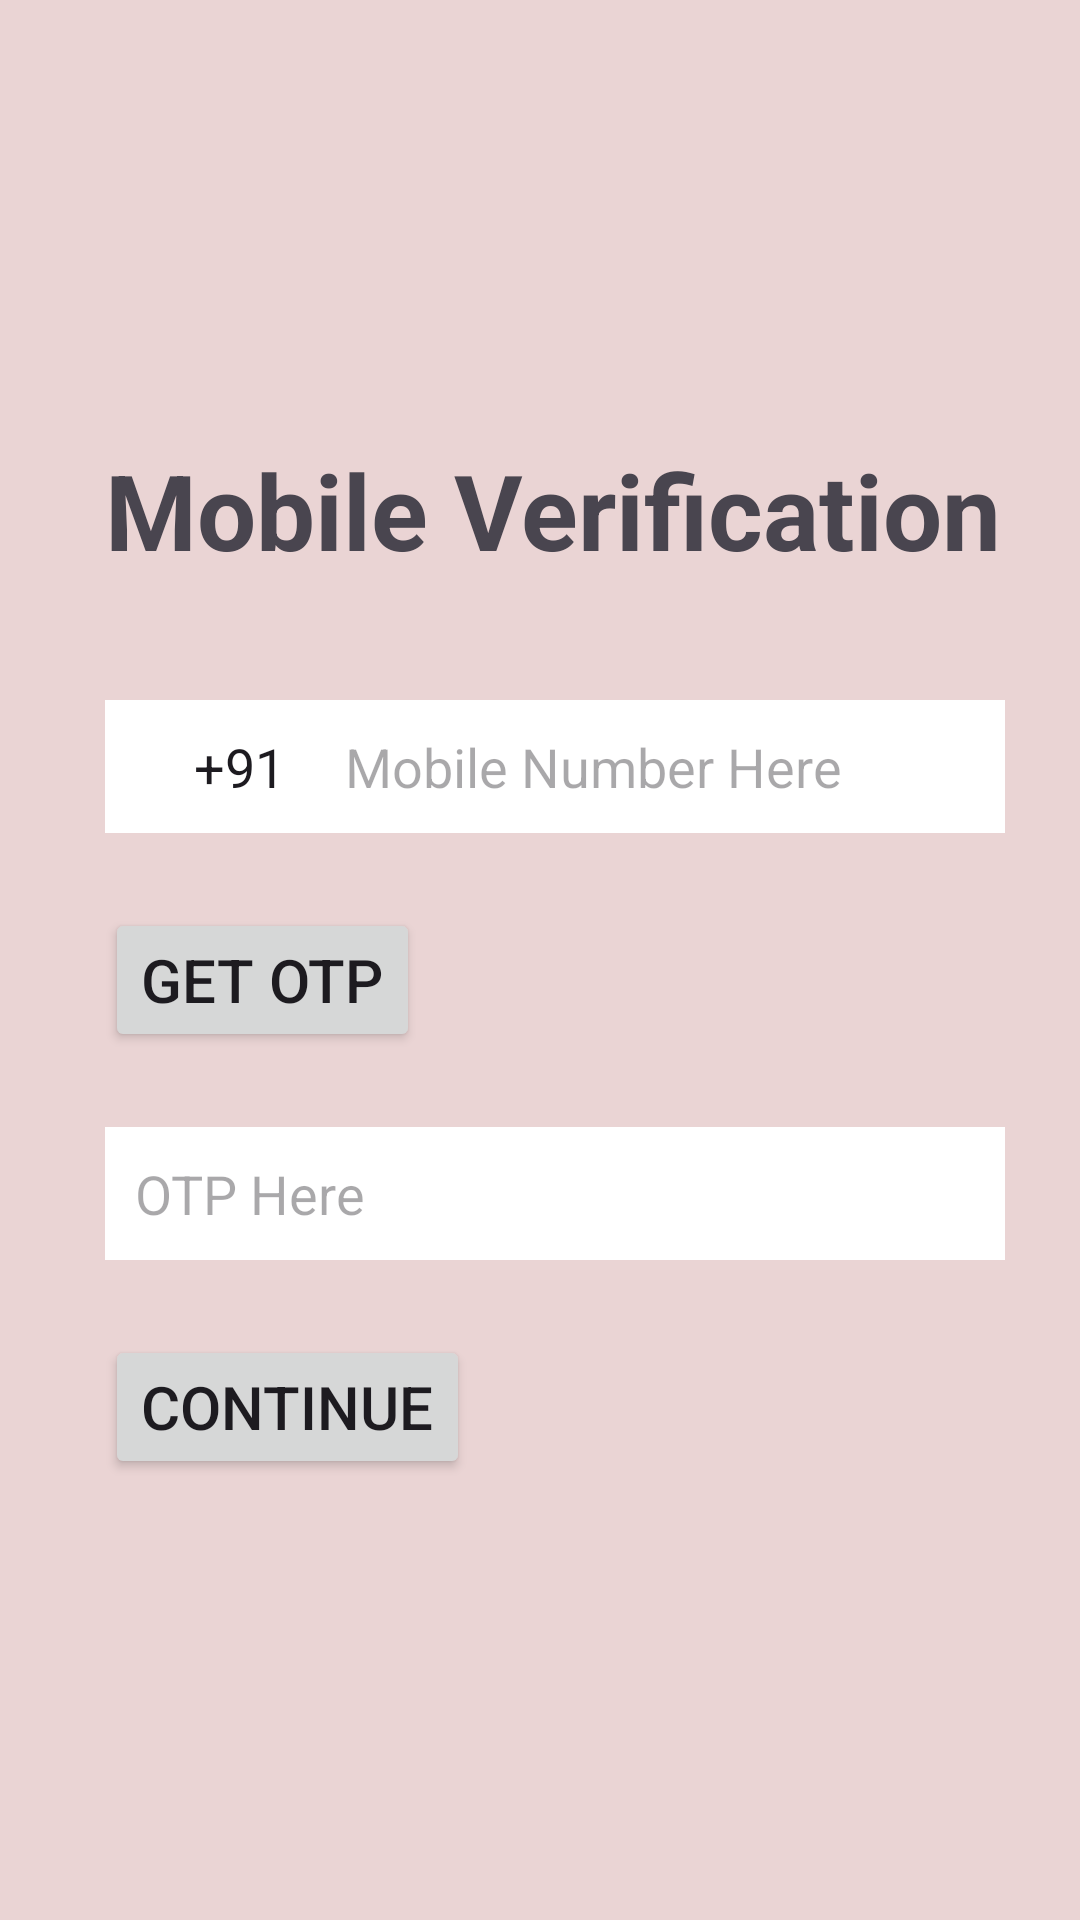

Reconstruct the res/layout file that produces this screen, plus the resources it refers to.
<!-- AndroidManifest.xml: application theme Theme.GameX -->
<!-- res/layout/activity_log_in.xml -->
<?xml version="1.0" encoding="utf-8"?>
<androidx.appcompat.widget.LinearLayoutCompat xmlns:android="http://schemas.android.com/apk/res/android"
    xmlns:app="http://schemas.android.com/apk/res-auto"
    xmlns:tools="http://schemas.android.com/tools"
    android:layout_width="match_parent"
    android:layout_height="match_parent"
    tools:context=".logInActivity"
    android:gravity="center_vertical"
    android:background="#EAD4D4"
    android:paddingStart="35dp"
    android:paddingEnd="5dp"
    android:orientation="vertical">
    <TextView
        android:layout_width="wrap_content"
        android:layout_height="wrap_content"
        android:text="@string/mobile_verification"
        android:textSize="35sp"
        android:textStyle="bold"/>
    <LinearLayout
        android:layout_width="wrap_content"
        android:layout_height="wrap_content"
        android:layout_marginTop="40dp">
        <EditText
            android:id="@+id/countryCode"
            android:layout_width="70dp"
            android:layout_height="wrap_content"
            android:importantForAutofill="no"
            android:gravity="end"
            android:background="@color/white"
            android:focusable="false"
            android:padding="10dp"
            android:text="@string/country_code"
            android:inputType="none" />
        <EditText
            android:id="@+id/mobileNumberLogInPg"
            android:layout_width="230dp"
            android:layout_height="wrap_content"
            android:hint="@string/mobile_number_here"
            android:inputType="phone"
            android:background="@color/white"
            android:padding="10dp"
            android:autofillHints="phone" />
    </LinearLayout>
    <Button
        android:id="@+id/generateOTP"
        android:layout_width="wrap_content"
        android:layout_height="wrap_content"
        android:text="@string/get_otp"
        android:textSize="20sp"
        android:layout_marginTop="25dp" />
    <EditText
        android:id="@+id/otp"
        android:layout_width="300dp"
        android:layout_height="wrap_content"
        android:hint="@string/otp_here"
        android:autofillHints="null"
        android:inputType="numberPassword"
        android:background="@color/white"
        android:layout_marginTop="25dp"
        android:padding="10dp"/>
    <Button
        android:id="@+id/continueMobileVerification"
        android:layout_width="wrap_content"
        android:layout_height="wrap_content"
        android:text="@string/continueBtn"
        android:textSize="20sp"
        android:layout_marginTop="25dp" />
</androidx.appcompat.widget.LinearLayoutCompat>
<!-- resources referenced by this layout -->
<resources>
  <string name="continueBtn">Continue</string>
  <string name="country_code">+91</string>
  <string name="get_otp">Get OTP</string>
  <string name="mobile_number_here">Mobile Number Here</string>
  <string name="mobile_verification">Mobile Verification</string>
  <string name="otp_here">OTP Here</string>
  <style name="Theme.GameX" parent="Base.Theme.GameX" />
  <style name="Base.Theme.GameX" parent="Theme.Material3.DayNight.NoActionBar">
          
          
      </style>
  <!-- not gathered from this repository: default colours our renderer supplied (Android Studio template values) -->
  <color name="white">#FFFFFFFF</color>
</resources>
